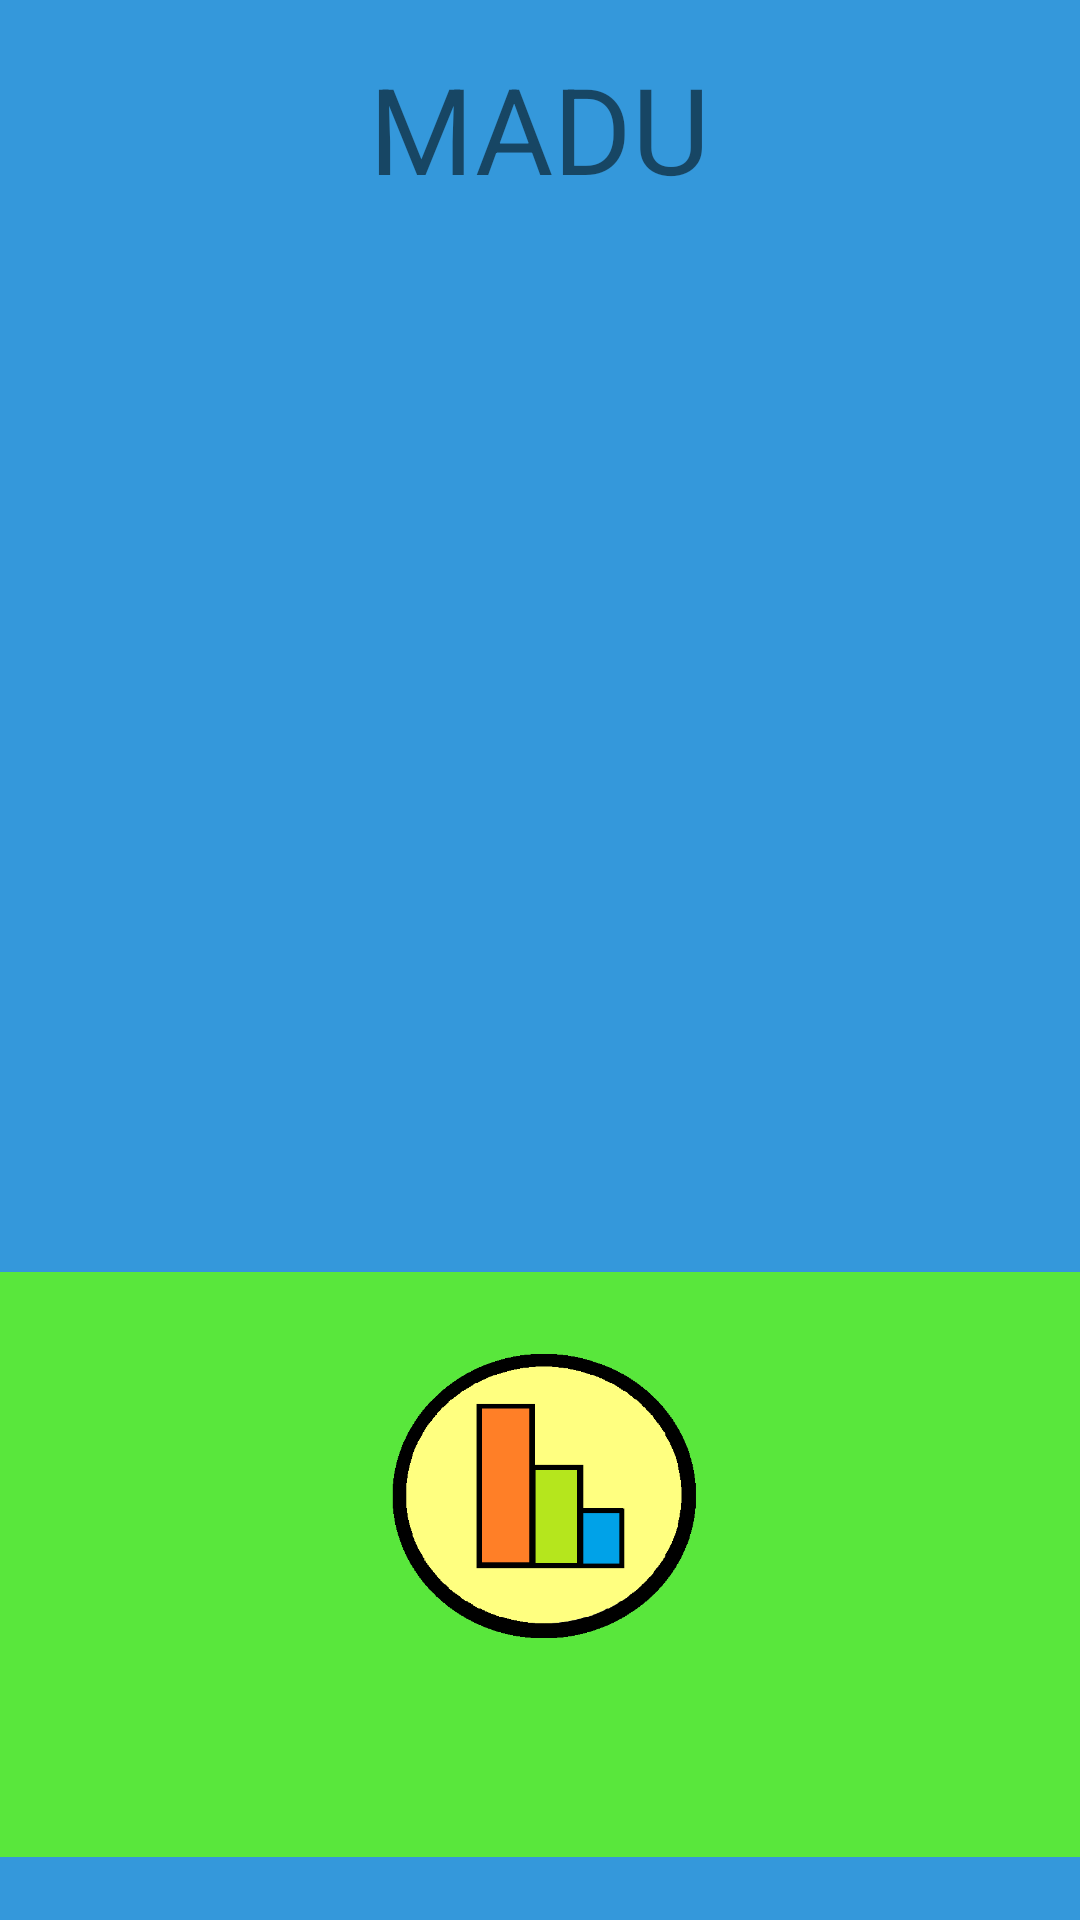

Write the Android layout XML for this screen, with the resource values it uses.
<!-- AndroidManifest.xml: application theme Theme.MADUAndroid -->
<!-- res/layout/fragment_menu.xml -->
<?xml version="1.0" encoding="utf-8"?>
<FrameLayout xmlns:android="http://schemas.android.com/apk/res/android"
    xmlns:app="http://schemas.android.com/apk/res-auto"
    xmlns:tools="http://schemas.android.com/tools"
    android:layout_width="match_parent"
    android:layout_height="match_parent"
    android:background="#3498DB"
    tools:context=".FragmentMenu">

    <androidx.constraintlayout.widget.ConstraintLayout
        android:layout_width="match_parent"
        android:layout_height="match_parent">


        <TextView
            android:id="@+id/lblMenu"
            android:layout_width="wrap_content"
            android:layout_height="wrap_content"
            android:layout_marginTop="16dp"
            android:text="MADU"
            android:textSize="40sp"
            app:layout_constraintEnd_toEndOf="parent"
            app:layout_constraintStart_toStartOf="parent"
            app:layout_constraintTop_toTopOf="parent" />

        <androidx.constraintlayout.widget.ConstraintLayout
            android:id="@+id/constraintLayout"
            android:layout_width="match_parent"
            android:layout_height="195dp"
            android:layout_marginTop="424dp"
            android:background="#59E73C"
            app:layout_constraintEnd_toEndOf="parent"
            app:layout_constraintHorizontal_bias="0.0"
            app:layout_constraintStart_toStartOf="parent"
            app:layout_constraintTop_toTopOf="parent">

            <ImageButton
                android:id="@+id/imgBtnRanking"
                android:layout_width="106dp"
                android:layout_height="101dp"
                android:layout_marginStart="128dp"
                android:layout_marginTop="24dp"
                android:background="@drawable/ranking"
                app:layout_constraintStart_toStartOf="parent"
                app:layout_constraintTop_toTopOf="parent" />

            <ImageButton
                android:id="@+id/imgBtnInformacion"
                android:layout_width="106dp"
                android:layout_height="101dp"
                android:layout_marginStart="820dp"
                android:layout_marginTop="24dp"
                android:background="@drawable/informacion"
                app:layout_constraintStart_toEndOf="@+id/imgBtnRanking"
                app:layout_constraintTop_toTopOf="parent" />
        </androidx.constraintlayout.widget.ConstraintLayout>

        <androidx.recyclerview.widget.RecyclerView
            android:id="@+id/ListGeneros"
            android:layout_width="1270dp"
            android:layout_height="325dp"
            android:layout_marginTop="76dp"
            app:layout_constraintBottom_toTopOf="@+id/constraintLayout"
            app:layout_constraintEnd_toEndOf="parent"
            app:layout_constraintStart_toStartOf="parent"
            app:layout_constraintTop_toTopOf="parent"
            app:layout_constraintVertical_bias="0.391" />


    </androidx.constraintlayout.widget.ConstraintLayout>


</FrameLayout>
<!-- resources referenced by this layout -->
<resources>
  <!-- drawable informacion: png bitmap (drawable-v24, 16905 bytes) -->
  <!-- drawable ranking: png bitmap (drawable, 15969 bytes) -->
  <style name="Theme.MADUAndroid" parent="Theme.MaterialComponents.DayNight.DarkActionBar">
          
          <item name="colorPrimary">@color/purple_500</item>
          <item name="colorPrimaryVariant">@color/purple_700</item>
          <item name="colorOnPrimary">@color/white</item>
          
          <item name="colorSecondary">@color/teal_200</item>
          <item name="colorSecondaryVariant">@color/teal_700</item>
          <item name="colorOnSecondary">@color/black</item>
          
          <item name="android:statusBarColor" tools:targetApi="l">?attr/colorPrimaryVariant</item>
          
      </style>
  <!-- not gathered from this repository: default colours our renderer supplied (Android Studio template values) -->
  <color name="purple_500">#FF6200EE</color>
  <color name="purple_700">#FF3700B3</color>
  <color name="teal_200">#FF03DAC5</color>
  <color name="teal_700">#FF018786</color>
  <color name="black">#FF000000</color>
  <color name="white">#FFFFFFFF</color>
</resources>
